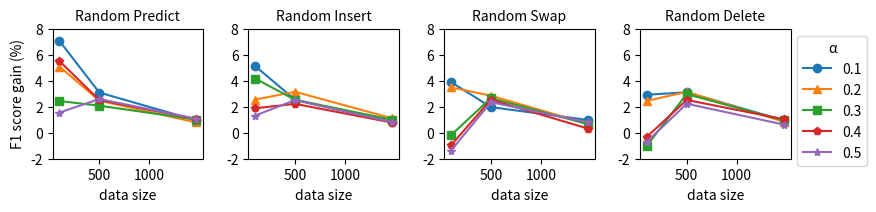

Python code for this plot:
import matplotlib.pyplot as plt
import numpy as np

dataset = 'CR'
plt.figure(figsize=(9, 2))
plt.subplots_adjust(left=0.08, bottom=0.25, right=0.9, top=0.9, wspace=0.3, hspace=0.6)

score_type = 'F1'
plot_data_x = []
plot_data_y = []
y_ticks = []
x_ticks = []
if dataset == 'TREC-6':
    score_type = 'MCC'
    y_ticks = [0, 4, 8, 12, 16]
    x_ticks = [1000, 3000]
    plot_data_x = [100, 500, 2000, 3569]
    plot_data_y = [
        # plot 1
        [
            [14.18, 4.03, 2.12, 1.6],
            [13.96, 3.52, 2.07, 1.59],
            [10.24, 3.75, 1.93, 1.59],
            [13.71, 3.63, 1.79, 1.54],
            [10.88, 2.55, 1.85, 1.76]

        ],
        # plot 2
        [
            [15.05, 3.1, 2.41, 1.18],
            [12.39, 3.44, 2.43, 1.88],
            [11.6, 3.44, 2.4, 1.84],
            [12.33, 3.47, 2.38, 1.62],
            [13.73, 3.61, 2.49, 1.85]

        ],
        # plot 3
        [
            [10.85, 3.63, 2.04, 1.49],
            [8.66, 3.58, 1.96, 1.65],
            [11.94, 3.41, 2.4, 1.48],
            [4.31, 3.1, 2.07, 1.31],
            [6.92, 2.97, 2.21, 1.34]
        ],
        # plot 4
        [
            [12.56, 3.36, 1.96, 1.58],
            [8.05, 2.52, 1.99, 1.32],
            [6.57, 3.66, 1.62, 1.51],
            [5.54, 2.93, 1.56, 1.37],
            [5.13, 3.24, 1.62, 1.42]
        ],
    ]
elif dataset == 'SST-2':
    y_ticks = [-3, -2, -1, 0, 1, 2, 3]
    x_ticks = [1000, 3000, 5000]
    plot_data_x = [100, 500, 2000, 5484]
    plot_data_y = [
        # plot 1
        [
            [1.76, 2.2, 0.53, 0.56],
            [0.2, 0.9, 0.31, 0.52],
            [-0.9, 0.65, 1.12, 0.59],
            [-3.05, 0.67, 0.5, 0.63],
            [-3.9, 0.23, -0.23, 0.66]
        ],
        # plot 2
        [
            [1.82, 1.29, 0.58, 0.59],
            [0.19, 0.53, 0.39, 0.58],
            [-0.81, 0.4, 0.61, 0.47],
            [-2.79, 0.93, 0.81, 0.72],
            [-3.13, -0.72, -0.09, 1.09]
        ],
        # plot 3
        [
            [1.85, 0.79, 0.26, 0.48],
            [0.34, 0.95, 0.35, 0.33],
            [-1.45, 1.07, 0.34, 0.43],
            [-3.96, -0.3, -0.57, 0.36],
            [-3.36, -0.75, -0.68, 0.42]
        ],
        # plot 4
        [
            [0.1, 1.06, 0.11, 0.71],
            [-0.28, 0.24, 0.24, 0.55],
            [-2.74, 0.93, 0.15, 0.46],
            [-3.08, 0.74, -0.38, 0.9],
            [-3.66, -0.35, -1.17, 0.68]
        ],
        # plot 5
        [
            [0.9198, 0.935, 0.9288, 0.9211],
            [0.8781, 0.8825, 0.9126, 0.9104],
            [0.8638, 0.8933, 0.8966, 0.9191],
            [0.8795, 0.8914, 0.9011, 0.9132],
            [0.8784, 0.889, 0.9122, 0.9106]
        ],
    ]
elif dataset == 'CR':
    y_ticks = [-2, 0, 2, 4, 6, 8]
    x_ticks = [500, 1000]
    plot_data_x = [100, 500, 1472]
    plot_data_y = [
        # plot 1
        [
            [7.07, 3.09, 0.95],
            [5.09, 2.47, 0.79],
            [2.44, 2.08, 1.01],
            [5.52, 2.51, 1.06],
            [1.55, 2.59, 1.07]
        ],
        # plot 2
        [
            [5.13, 2.53, 0.83],
            [2.55, 3.15, 1.11],
            [4.17, 2.53, 1],
            [1.88, 2.22, 0.78],
            [1.32, 2.51, 0.81]
        ],
        # plot 3
        [
            [3.9, 1.97, 0.98],
            [3.49, 2.85, 0.68],
            [-0.19, 2.66, 0.66],
            [-0.97, 2.54, 0.32],
            [-1.37, 2.35, 0.8]
        ],
        # plot 4
        [
            [2.92, 3.11, 0.95],
            [2.45, 3.14, 0.85],
            [-1, 2.97, 0.95],
            [-0.32, 2.52, 1.04],
            [-0.7, 2.23, 0.63]
        ],
    ]

# plot 1:
x = np.array(plot_data_x)
y1 = np.array(plot_data_y[0][0])
y2 = np.array(plot_data_y[0][1])
y3 = np.array(plot_data_y[0][2])
y4 = np.array(plot_data_y[0][3])
y5 = np.array(plot_data_y[0][4])
plt.subplot(1, 4, 1)
plt.plot(x, y1, label='0.1', marker='o')
plt.plot(x, y2, label='0.2', marker='^')
plt.plot(x, y3, label='0.3', marker='s')
plt.plot(x, y4, label='0.4', marker='p')
plt.plot(x, y5, label='0.5', marker='*')
plt.title('Random Predict', fontsize=10)
plt.xlabel('data size')
plt.ylabel(score_type + ' score gain (%)')
plt.xticks(x_ticks)
plt.yticks(y_ticks)

# plot 2:
x = np.array(plot_data_x)
y1 = np.array(plot_data_y[1][0])
y2 = np.array(plot_data_y[1][1])
y3 = np.array(plot_data_y[1][2])
y4 = np.array(plot_data_y[1][3])
y5 = np.array(plot_data_y[1][4])
plt.subplot(1, 4, 2)
plt.plot(x, y1, label='0.1', marker='o')
plt.plot(x, y2, label='0.2', marker='^')
plt.plot(x, y3, label='0.3', marker='s')
plt.plot(x, y4, label='0.4', marker='p')
plt.plot(x, y5, label='0.5', marker='*')
plt.title('Random Insert', fontsize=10)
plt.xlabel('data size')
plt.xticks(x_ticks)
plt.yticks(y_ticks)

# plot 3:
x = np.array(plot_data_x)
y1 = np.array(plot_data_y[2][0])
y2 = np.array(plot_data_y[2][1])
y3 = np.array(plot_data_y[2][2])
y4 = np.array(plot_data_y[2][3])
y5 = np.array(plot_data_y[2][4])
plt.subplot(1, 4, 3)
plt.plot(x, y1, label='0.1', marker='o')
plt.plot(x, y2, label='0.2', marker='^')
plt.plot(x, y3, label='0.3', marker='s')
plt.plot(x, y4, label='0.4', marker='p')
plt.plot(x, y5, label='0.5', marker='*')
plt.title('Random Swap', fontsize=10)
plt.xlabel('data size')
plt.xticks(x_ticks)
plt.yticks(y_ticks)

# plot 4:
x = np.array(plot_data_x)
y1 = np.array(plot_data_y[3][0])
y2 = np.array(plot_data_y[3][1])
y3 = np.array(plot_data_y[3][2])
y4 = np.array(plot_data_y[3][3])
y5 = np.array(plot_data_y[3][4])
plt.subplot(1, 4, 4)
plt.plot(x, y1, label='0.1', marker='o')
plt.plot(x, y2, label='0.2', marker='^')
plt.plot(x, y3, label='0.3', marker='s')
plt.plot(x, y4, label='0.4', marker='p')
plt.plot(x, y5, label='0.5', marker='*')
plt.title('Random Delete', fontsize=10)
plt.xlabel('data size')
plt.xticks(x_ticks)
plt.yticks(y_ticks)
plt.legend(title='α', loc=0, bbox_to_anchor=(1, 1))

plt.show()
